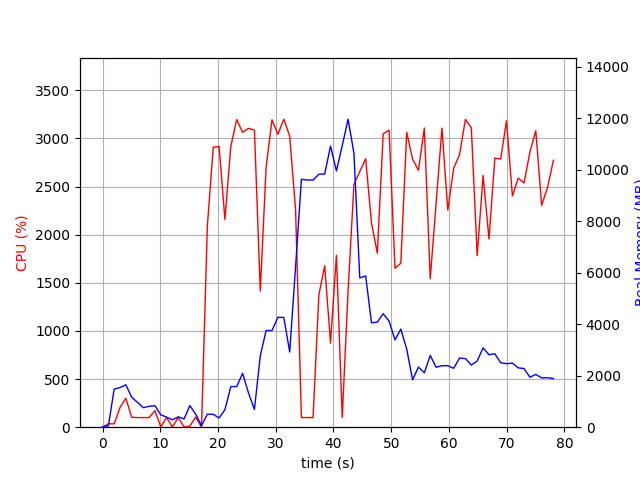

Source data for this figure (header and first rows):
elapsed_time, nproc, cpu, mem_real, mem_virtual
4.00543212890625e-05, 2, 0.0, 17.82, 38.66
1.007, 3, 35.7, 51.72, 182.4
2.015, 10, 34.7, 1479, 4846
3.024, 7, 204.2, 1537, 4388
4.033, 7, 301.5, 1648, 4496
5.041, 6, 103.1, 1166, 3783
6.05, 5, 100.2, 965.4, 3278
7.058, 4, 100.2, 755.8, 2831
8.066, 4, 100.2, 812.1, 2943
9.074, 5, 172.6, 835.5, 3648
10.08, 5, 4.0, 482.2, 2688
11.09, 4, 100.2, 390.8, 2359
12.1, 4, 2.0, 286.2, 2280
13.11, 4, 100.2, 401.4, 2374
14.12, 4, 1.0, 321, 2286
15.12, 7, 11.9, 839.4, 3517
16.13, 5, 105.1, 505.7, 2718
17.14, 3, 0.0, 61.93, 112.8
18.15, 2, 2086, 506.2, 3419
19.17, 2, 2908, 499.7, 3803
20.19, 2, 2916, 359.7, 3833
21.19, 2, 2158, 677.2, 4389
22.22, 2, 2919, 1577, 5669
23.24, 2, 3196, 1577, 5669
24.26, 2, 3063, 2093, 7215
25.28, 2, 3105, 1325, 7215
26.31, 2, 3088, 687.4, 7215
27.32, 2, 1414, 2771, 7827
28.33, 2, 2701, 3753, 9631
29.35, 2, 3194, 3753, 9631
30.37, 2, 3043, 4265, 9631
31.39, 2, 3200, 4263, 9631
32.41, 2, 3025, 2921, 9631
33.43, 2, 2258, 6231, 18226
34.44, 2, 100.2, 9623, 18226
35.45, 2, 100.2, 9596, 18226
36.46, 2, 100.2, 9596, 18226
37.47, 2, 1375, 9821, 18298
38.48, 2, 1678, 9827, 18388
39.48, 2, 873.0, 10914, 18388
40.51, 2, 1786, 9947, 24635
41.51, 2, 101.2, 10929, 24635
42.52, 2, 1416, 11957, 24635
43.54, 2, 2521, 10636, 24838
44.55, 2, 2656, 5795, 24880
45.57, 2, 2789, 5873, 24910
46.58, 2, 2122, 4051, 24910
47.59, 2, 1808, 4081, 24910
48.61, 2, 3047, 4405, 24910
49.63, 2, 3086, 4117, 24910
50.65, 2, 1652, 3390, 24910
51.66, 2, 1703, 3809, 24910
52.68, 2, 3063, 3031, 24910
53.7, 2, 2785, 1839, 24910
54.71, 2, 2669, 2336, 24982
55.73, 2, 3108, 2112, 24982
56.75, 2, 1542, 2787, 24982
57.76, 2, 2318, 2328, 24982
58.78, 2, 3108, 2388, 24982
59.79, 2, 2255, 2386, 24982
... 18 more rows
